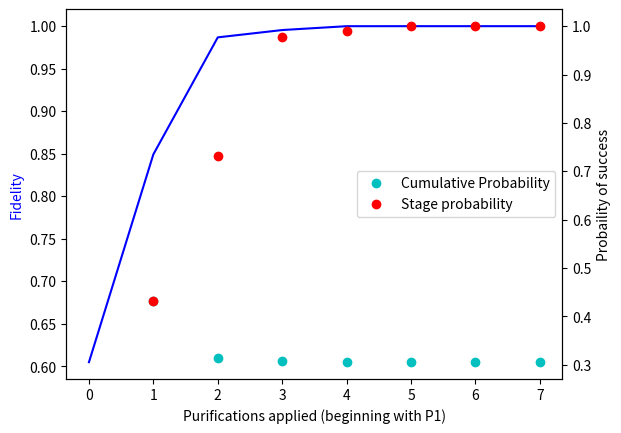

Here is the Python script that generated this plot:
import time
import matplotlib.pyplot as plt
import numpy as np
from itertools import product
from operator import add

#num_nodes: number of nodes in graph
#dim: dimension of qudit
#graph_type: GHZ, line
#input_type: oneParam,
#param: x for one param states, // related to input fidelity
#iterations: Number of times to repeat purification protocol
#first_subP: 'P1' or 'P2' // Choice determines which purification is performed first
#alternation: True, Flase // If true, alternate between protocols P1 and P2
#doplot: True, False // If true, plot fidelity over rounds, as well as success probability

start_time=time.time()

def assign_nodes(num_nodes,graph_type):
    if graph_type == 'GHZ':
        numA=1
        numB=num_nodes-1
    elif graph_type =='line':
        if (num_nodes % 2)==0:
            numA=int(num_nodes/2)
            numB=int(num_nodes/2)
        else:
            numA=int((num_nodes+1)/2)
            numB=int((num_nodes-1)/2)
    elif graph_type =='cluster':
        numA=int(num_nodes/2)
        numB=int(num_nodes/2)
    return numA,numB

def get_input_coefficients(num_nodes,dim,graph_type,input_type,param):
    numA,numB=assign_nodes(num_nodes,graph_type)

    #rows associated with A labels
    #columns with B labels
    coef_mat=np.zeros((dim**numA,dim**numB))

    #set coefficients
    if input_type=='oneParam':
        coef_mat[0,0]= param+(1-param)/(dim**num_nodes)

        for x in range(0,dim**numA):
            for y in range(0,dim**numB):
                if x==0 and y==0:
                    continue
                else:
                    coef_mat[x,y]=(1-param)/(dim**num_nodes)

    return coef_mat

def P1_update_coefficients(num_nodes,dim,graph_type,cmat_in):
    dim_list=list(range(0,dim))

    numA,numB=assign_nodes(num_nodes,graph_type)

    normK=0
    for x in range(0,dim**numA):
        for y in range(0,dim**numB):
            for z in range(0,y):
                normK+=cmat_in[x,y]*cmat_in[x,z]+cmat_in[x,z]*cmat_in[x,y]
            normK+=(cmat_in[x,y])**2

    indices=list(product(dim_list,repeat=numB))
    coef_mat=np.zeros((dim**numA,dim**numB))
    for control in range(0,dim**numB):
        indexControl=np.array(indices[control])
        # good_entries=[]
        for y in range(0,dim**numB):
            indexB1=np.array(indices[y])

            for z in range(0,y+1):
                indexB2=np.array(indices[z])

                for entry in range(0,numB):
                    if ((indexB1+indexB2+(dim-1)*indexControl) % dim)[numB-1-entry]!=0:
                        break
                    elif entry==numB-1 and y!=z:
                        for x in range(0,dim**numA):
                            coef_mat[x,control]+=(cmat_in[x,y]*cmat_in[x,z]+cmat_in[x,z]*cmat_in[x,y])/normK
                    elif entry==numB-1 and y==z:
                        for x in range(0,dim**numA):
                            coef_mat[x,control]+=((cmat_in[x,y])**2)/normK


    return normK,coef_mat

def P2_update_coefficients(num_nodes,dim,graph_type,cmat_in):
    dim_list=list(range(0,dim))

    numA,numB=assign_nodes(num_nodes,graph_type)

    normK=0
    for x in range(0,dim**numB):
        for y in range(0,dim**numA):
            for z in range(0,y):
                normK+=cmat_in[y,x]*cmat_in[z,x]+cmat_in[z,x]*cmat_in[y,x]
            normK+=(cmat_in[y,x])**2

    indices=list(product(dim_list,repeat=numA))
    coef_mat=np.zeros((dim**numA,dim**numB))
    for control in range(0,dim**numA):
        indexControl=np.array(indices[control])
        # good_entries=[]
        for y in range(0,dim**numA):
            indexA1=np.array(indices[y])

            for z in range(0,y+1):
                indexA2=np.array(indices[z])

                for entry in range(0,numA):
                    if ((indexA1+indexA2+(dim-1)*indexControl) % dim)[numA-1-entry]!=0:
                        break
                    elif entry==numA-1 and y!=z:
                        for x in range(0,dim**numB):
                            coef_mat[control,x]+=(cmat_in[y,x]*cmat_in[z,x]+cmat_in[z,x]*cmat_in[y,x])/normK
                    elif entry==numA-1 and y==z:
                        for x in range(0,dim**numB):
                            coef_mat[control,x]+=((cmat_in[y,x])**2)/normK


    return normK,coef_mat

def single_plot(fids,psuccs,pcum_list,subP):
    xdat=range(0,np.size(fids))

    fig,ax1=plt.subplots()

    ax2=ax1.twinx()
    ax1.plot(xdat,fids,'blue')
    ax2.plot(xdat,pcum_list,'co',label='Cumulative Probability')
    ax2.plot(xdat,psuccs,'ro',label='Stage probability')
    ax1.set_xlabel('Purifications applied (beginning with {})'.format(subP))
    ax1.set_ylabel('Fidelity',color='blue')
    ax2.set_ylabel('Probaility of success')
    ax2.legend()
    plt.show()

def run_purification(num_nodes,dim,graph_type,input_type,param,iters,subP,alternation,doplot):
    csubP=subP
    fids=[]
    psucc_inst=[None]
    pcum_list=[None]
    pcum=1
    #prepare input P1_update_coefficients
    coef_mat=get_input_coefficients(num_nodes,dim,graph_type,input_type,param)
    fids.append(coef_mat[0,0])

    for x in range(0,iters):
        if csubP == 'P1':
            normK,coef_mat=P1_update_coefficients(num_nodes,dim,graph_type,coef_mat)
            if alternation==True:
                csubP='P2'

        elif csubP == 'P2':
            normK,coef_mat=P2_update_coefficients(num_nodes,dim,graph_type,coef_mat)
            if alternation==True:
                csubP='P1'

        fids.append(coef_mat[0,0])
        psucc_inst.append(normK)
        pcum*=normK
        pcum_list.append(pcum)

    if doplot == True:
        single_plot(fids,psucc_inst,pcum_list,subP)

    return fids

def manyD_plot(num_nodes,dimlist,graph_type,input_type,param,iters,subP,alternation):

    xdat=range(iters+1)
    for dim in dimlist:
        ydat=run_purification(num_nodes,dim,graph_type,input_type,param,iters,subP,alternation,False)
        plt.plot(xdat,ydat,'o',label='Dimension = {}'.format(dim))
    plt.legend()
    plt.locator_params(axis='x',nbins=iters+1)
    plt.xlabel('Number of purifications (beginning with {})'.format(subP))
    plt.ylabel('Fidelity')
    plt.show()


#run_purification(5,3,'line','oneParam',0.6,6,'P2',True,False)
# do_plotting(fids,psuccs,pcum_list,'P1')
#manyD_plot(4,[2,3,5,7,9],'line','oneParam',0.6,4,'P1',True)

#coef_mat=get_input_coefficients(3,3,'GHZ','oneParam',0.04)
#print(P2_update_coefficients(3,3,'GHZ',coef_mat))
run_purification(4,3,'line','oneParam',0.6,7,'P1',True,True)

print("--- %s seconds ---" % (time.time()-start_time))
